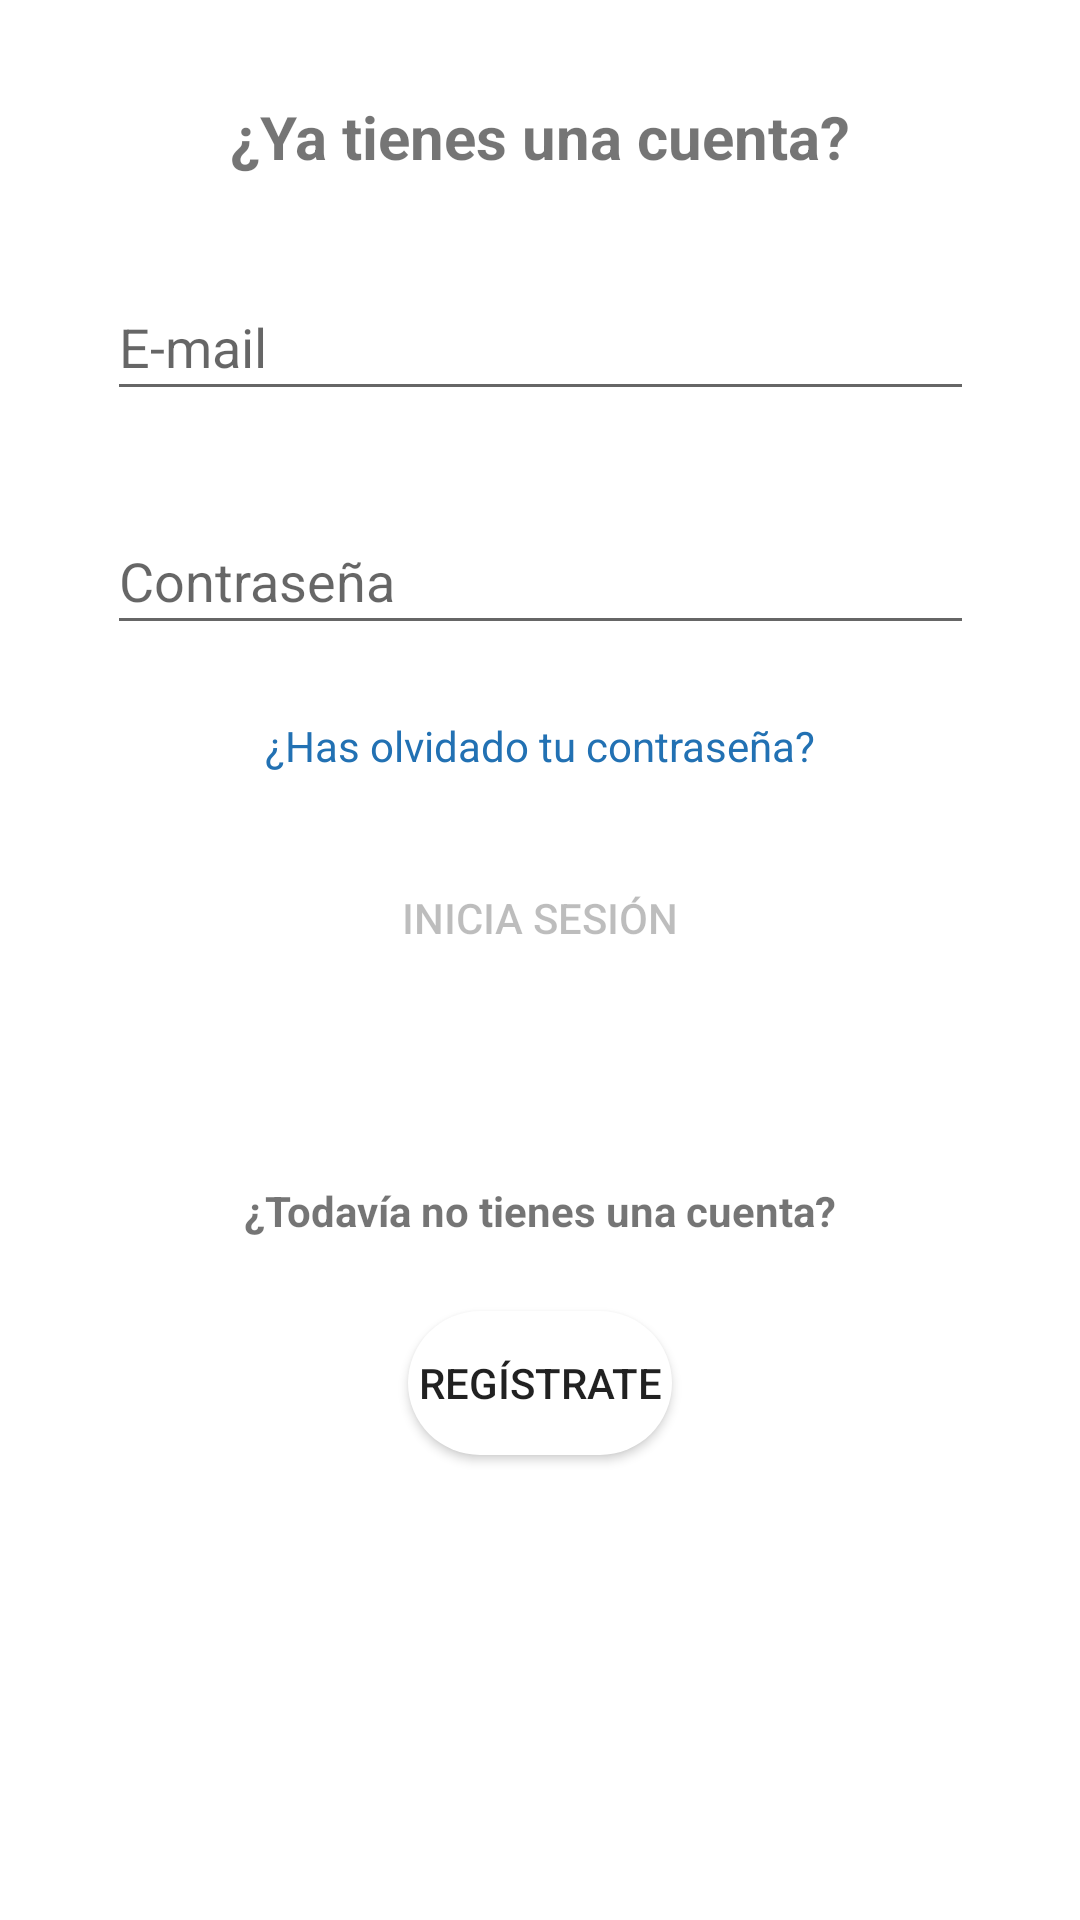

Android layout source for this screen:
<!-- AndroidManifest.xml: application theme Theme.Prueba -->
<!-- res/layout/fragment_perfil.xml -->
<?xml version="1.0" encoding="utf-8"?>
<androidx.constraintlayout.widget.ConstraintLayout
    xmlns:android="http://schemas.android.com/apk/res/android"
    xmlns:app="http://schemas.android.com/apk/res-auto"
    xmlns:tools="http://schemas.android.com/tools"
    android:layout_width="match_parent"
    android:layout_height="match_parent"
    tools:context=".ui.perfil.PerfilFragment">

    <TextView
        android:id="@+id/textView_pefil_titulo"
        android:layout_width="match_parent"
        android:layout_height="wrap_content"
        android:layout_marginStart="8dp"
        android:layout_marginTop="32dp"
        android:layout_marginEnd="8dp"
        android:textAlignment="center"
        android:textSize="20sp"
        android:text="@string/text_perfil_titulo"
        android:textStyle="bold"
        app:layout_constraintEnd_toEndOf="parent"
        app:layout_constraintHorizontal_bias="1.0"
        app:layout_constraintStart_toStartOf="parent"
        app:layout_constraintTop_toTopOf="parent" />

    <EditText
        android:id="@+id/editText_perfil_email"
        android:layout_width="289dp"
        android:layout_height="46dp"
        android:layout_marginTop="32dp"
        android:ems="10"
        android:hint="@string/email_hint"
        android:inputType="textEmailAddress"
        app:layout_constraintEnd_toEndOf="parent"
        app:layout_constraintStart_toStartOf="parent"
        app:layout_constraintTop_toBottomOf="@+id/textView_pefil_titulo" />

    <EditText
        android:id="@+id/editText_perfil_password"
        android:layout_width="289dp"
        android:layout_height="46dp"
        android:layout_marginTop="32dp"
        android:ems="10"
        android:hint="@string/password_hint"
        android:inputType="textPassword"
        app:layout_constraintEnd_toEndOf="parent"
        app:layout_constraintStart_toStartOf="parent"
        app:layout_constraintTop_toBottomOf="@+id/editText_perfil_email" />

    <TextView
        android:id="@+id/textView_perfil_password_olvidada"
        android:layout_width="wrap_content"
        android:layout_height="wrap_content"
        android:layout_marginTop="24dp"
        android:text="@string/perfil_password_olvidada"
        android:textColor="@color/dark_skyblue"
        app:layout_constraintEnd_toEndOf="parent"
        app:layout_constraintStart_toStartOf="parent"
        app:layout_constraintTop_toBottomOf="@+id/editText_perfil_password" />

    <Button
        android:id="@+id/button_perfil_login"
        android:layout_width="wrap_content"
        android:layout_height="wrap_content"
        android:layout_marginTop="24dp"
        android:background="@drawable/shape"
        android:text="@string/perfil_login_button"
        android:enabled="false"
        app:layout_constraintEnd_toEndOf="parent"
        app:layout_constraintStart_toStartOf="parent"
        app:layout_constraintTop_toBottomOf="@+id/textView_perfil_password_olvidada" />

    <TextView
        android:id="@+id/textView_perfil_no_tiene_cuenta"
        android:layout_width="wrap_content"
        android:layout_height="wrap_content"
        android:layout_marginTop="64dp"
        android:textStyle="bold"
        android:text="@string/perfil_sin_cuenta"
        app:layout_constraintEnd_toEndOf="parent"
        app:layout_constraintStart_toStartOf="parent"
        app:layout_constraintTop_toBottomOf="@+id/button_perfil_login" />

    <Button
        android:id="@+id/button_perfil_registro"
        android:layout_width="wrap_content"
        android:layout_height="wrap_content"
        android:layout_marginTop="24dp"
        android:text="@string/registro"
        android:background="@drawable/shape"
        app:layout_constraintEnd_toEndOf="parent"
        app:layout_constraintStart_toStartOf="parent"
        app:layout_constraintTop_toBottomOf="@+id/textView_perfil_no_tiene_cuenta" />
</androidx.constraintlayout.widget.ConstraintLayout>
<!-- resources referenced by this layout -->
<resources>
  <color name="dark_skyblue">#2271b3</color>
  <!-- drawable shape (drawable) -->
  <?xml version="1.0" encoding="utf-8"?>
  <shape xmlns:android="http://schemas.android.com/apk/res/android">
      <corners android:radius="1000dp"/>
      <stroke android:color="@color/dark_skyblue"/>
      <solid android:color="@color/white"/>
  </shape>
  <string name="email_hint">E-mail</string>
  <string name="password_hint">Contraseña</string>
  <string name="perfil_login_button">Inicia sesión</string>
  <string name="perfil_password_olvidada">¿Has olvidado tu contraseña?</string>
  <string name="perfil_sin_cuenta">¿Todavía no tienes una cuenta?</string>
  <string name="registro">Regístrate</string>
  <string name="text_perfil_titulo">¿Ya tienes una cuenta?</string>
  <style name="Theme.Prueba" parent="Theme.MaterialComponents.DayNight.DarkActionBar">
          
          <item name="colorPrimary">@color/purple_500</item>
          <item name="colorPrimaryVariant">@color/purple_700</item>
          <item name="colorOnPrimary">@color/white</item>
          
          <item name="colorSecondary">@color/teal_200</item>
          <item name="colorSecondaryVariant">@color/teal_700</item>
          <item name="colorOnSecondary">@color/black</item>
          
          <item name="android:statusBarColor" tools:targetApi="l">?attr/colorPrimaryVariant</item>
          
      </style>
  <color name="white">#FFFFFFFF</color>
  <color name="purple_500">#FF6200EE</color>
  <color name="purple_700">#FF3700B3</color>
  <color name="teal_200">#FF03DAC5</color>
  <color name="teal_700">#FF018786</color>
  <color name="black">#FF000000</color>
</resources>
